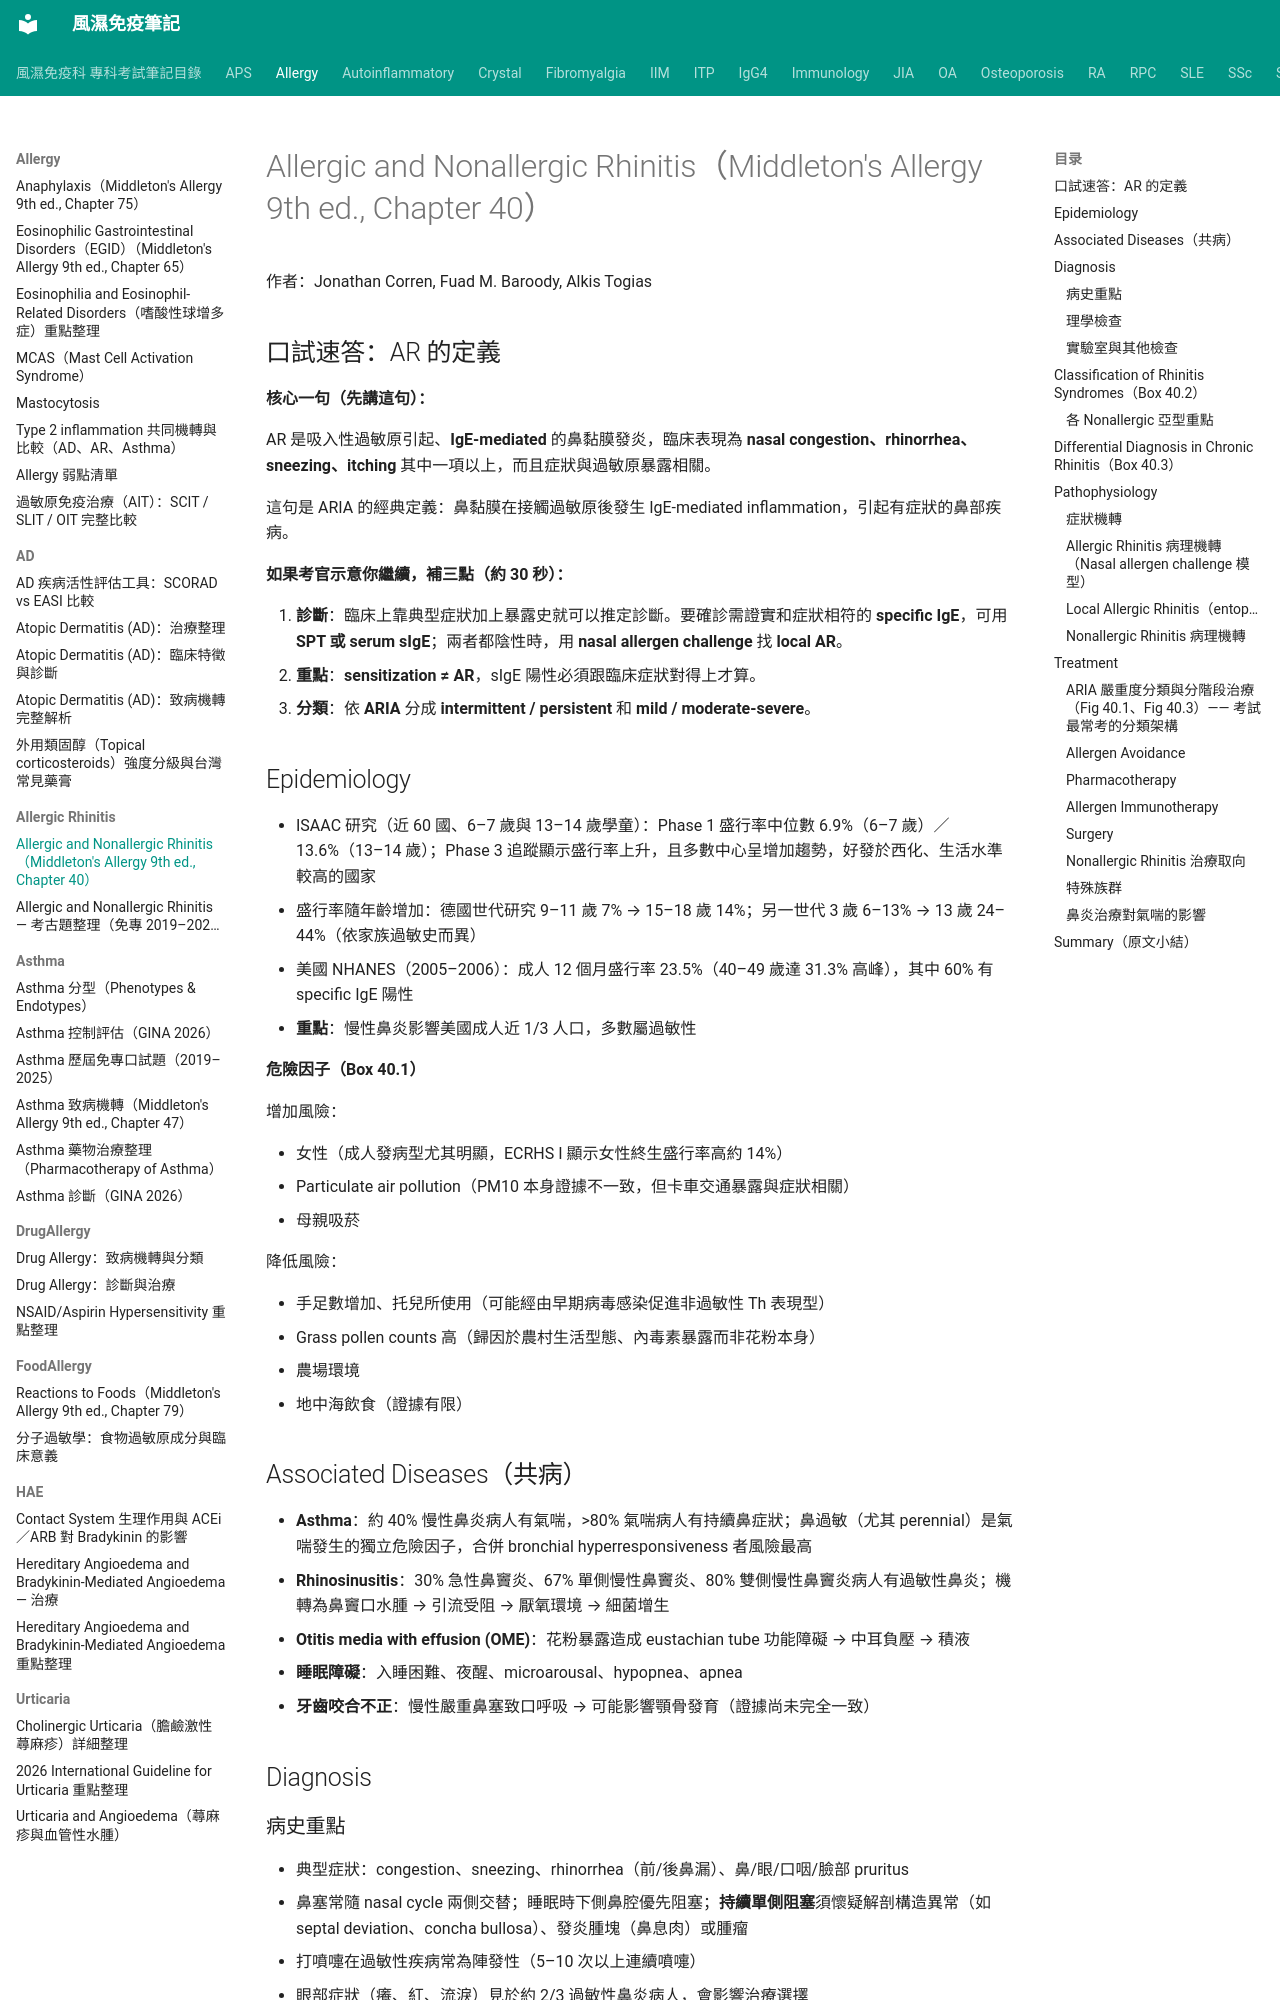

repository: tsaiming1014/rheum-note · page: Allergy/Allergic Rhinitis/AllergicRhinitis_Middleton_Ch40/index.html · generator: mkdocs

# Allergic and Nonallergic Rhinitis（Middleton's Allergy 9th ed., Chapter 40）

作者：Jonathan Corren, Fuad M. Baroody, Alkis Togias

## 口試速答：AR 的定義

**核心一句（先講這句）：**

AR 是吸入性過敏原引起、**IgE-mediated** 的鼻黏膜發炎，臨床表現為 **nasal congestion、rhinorrhea、sneezing、itching** 其中一項以上，而且症狀與過敏原暴露相關。

這句是 ARIA 的經典定義：鼻黏膜在接觸過敏原後發生 IgE-mediated inflammation，引起有症狀的鼻部疾病。

**如果考官示意你繼續，補三點（約 30 秒）：**

1. **診斷**：臨床上靠典型症狀加上暴露史就可以推定診斷。要確診需證實和症狀相符的 **specific IgE**，可用 **SPT 或 serum sIgE**；兩者都陰性時，用 **nasal allergen challenge** 找 **local AR**。
2. **重點**：**sensitization ≠ AR**，sIgE 陽性必須跟臨床症狀對得上才算。
3. **分類**：依 **ARIA** 分成 **intermittent / persistent** 和 **mild / moderate-severe**。

## Epidemiology

- ISAAC 研究（近 60 國、6–7 歲與 13–14 歲學童）：Phase 1 盛行率中位數 6.9%（6–7 歲）／13.6%（13–14 歲）；Phase 3 追蹤顯示盛行率上升，且多數中心呈增加趨勢，好發於西化、生活水準較高的國家
- 盛行率隨年齡增加：德國世代研究 9–11 歲 7% → 15–18 歲 14%；另一世代 3 歲 6–13% → 13 歲 24–44%（依家族過敏史而異）
- 美國 NHANES（2005–2006）：成人 12 個月盛行率 23.5%（40–49 歲達 31.3% 高峰），其中 60% 有 specific IgE 陽性
- **重點**：慢性鼻炎影響美國成人近 1/3 人口，多數屬過敏性

**危險因子（Box 40.1）**

增加風險：

- 女性（成人發病型尤其明顯，ECRHS I 顯示女性終生盛行率高約 14%）
- Particulate air pollution（PM10 本身證據不一致，但卡車交通暴露與症狀相關）
- 母親吸菸

降低風險：

- 手足數增加、托兒所使用（可能經由早期病毒感染促進非過敏性 Th 表現型）
- Grass pollen counts 高（歸因於農村生活型態、內毒素暴露而非花粉本身）
- 農場環境
- 地中海飲食（證據有限）

## Associated Diseases（共病）

- **Asthma**：約 40% 慢性鼻炎病人有氣喘，>80% 氣喘病人有持續鼻症狀；鼻過敏（尤其 perennial）是氣喘發生的獨立危險因子，合併 bronchial hyperresponsiveness 者風險最高
- **Rhinosinusitis**：30% 急性鼻竇炎、67% 單側慢性鼻竇炎、80% 雙側慢性鼻竇炎病人有過敏性鼻炎；機轉為鼻竇口水腫 → 引流受阻 → 厭氧環境 → 細菌增生
- **Otitis media with effusion (OME)**：花粉暴露造成 eustachian tube 功能障礙 → 中耳負壓 → 積液
- **睡眠障礙**：入睡困難、夜醒、microarousal、hypopnea、apnea
- **牙齒咬合不正**：慢性嚴重鼻塞致口呼吸 → 可能影響顎骨發育（證據尚未完全一致）

## Diagnosis

### 病史重點

- 典型症狀：congestion、sneezing、rhinorrhea（前/後鼻漏）、鼻/眼/口咽/臉部 pruritus
- 鼻塞常隨 nasal cycle 兩側交替；睡眠時下側鼻腔優先阻塞；**持續單側阻塞**須懷疑解剖構造異常（如 septal deviation、concha bullosa）、發炎腫塊（鼻息肉）或腫瘤
- 打噴嚏在過敏性疾病常為陣發性（5–10 次以上連續噴嚏）
- 眼部症狀（癢、紅、流淚）見於約 2/3 過敏性鼻炎病人，會影響治療選擇
- 症狀時序：多數鼻炎症狀清晨最明顯（發炎的 circadian variation）；日間戶外症狀減輕提示室內過敏原（塵蟎、動物皮屑、蟑螂、黴菌），戶外惡化提示室外過敏原（花粉、黴菌）
- **anosmia 為主要症狀且鼻/眼症狀輕微 → 須考慮中樞神經系統病灶**
